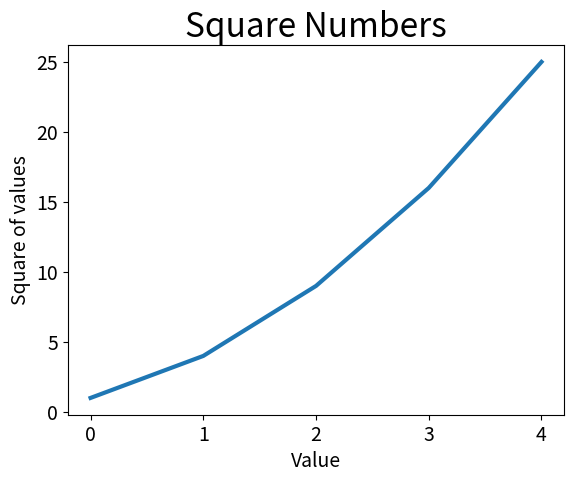

Source code (Python):
import matplotlib.pyplot as plt
squares = [1,4,9,16,25]
fig,ax =plt.subplots()
ax.plot(squares,linewidth=3)

#set chart title and label axes.
ax.set_title("Square Numbers",fontsize=24)
ax.set_xlabel("Value",fontsize=14)
ax.set_ylabel("Square of values",fontsize=14)

#Set size of tick labels.
ax.tick_params(axis='both',labelsize=14)

plt.show()